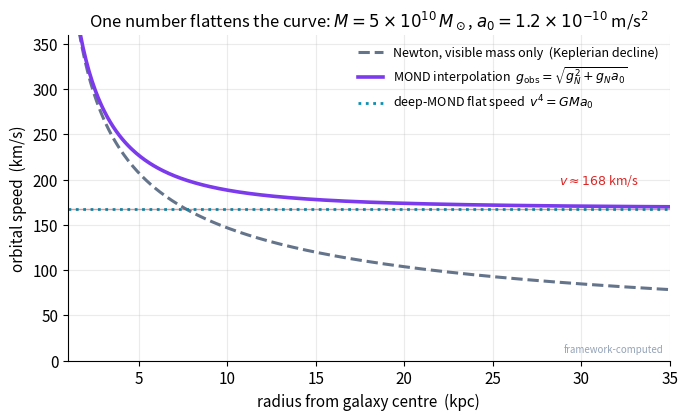

Recreate this plot in Python.
import numpy as np, matplotlib
matplotlib.use("Agg")
import matplotlib.pyplot as plt
plt.rcParams.update({"figure.dpi":150,"savefig.dpi":150,"font.size":11,
    "axes.grid":True,"grid.alpha":0.25,"axes.spines.top":False,"axes.spines.right":False,
    "axes.titlesize":12,"figure.facecolor":"white","axes.facecolor":"white"})
C_FW="#7c3aed"; C_NEWTON="#64748b"; C_MOND="#0891b2"; C_DATA="#dc2626"
fig, ax = plt.subplots(figsize=(7,4.3))

# Constants (SI) and a respectable spiral, M = 5e10 solar masses (the chapter's worked example)
G = 6.674e-11; Msun = 1.989e30; a0 = 1.2e-10; kpc = 3.086e19
M = 5e10 * Msun

# Radii out into the flat skirts (point-mass approximation for the outer galaxy)
r = np.linspace(1.0, 35.0, 400) * kpc
gN = G * M / r**2                       # Newtonian field from visible mass alone
v_newton = np.sqrt(gN * r) / 1e3        # Keplerian: declines as 1/sqrt(r)
v_deep   = (G * M * a0)**0.25 + 0*r      # deep-MOND flat line v^4 = G M a0
v_deep   = v_deep / 1e3
gobs = np.sqrt(gN**2 + gN * a0)         # framework interpolation g_obs = sqrt(gN^2 + gN a0)
v_obs  = np.sqrt(gobs * r) / 1e3

rk = r / kpc
ax.plot(rk, v_newton, color=C_NEWTON, ls="--", lw=2.2,
        label="Newton, visible mass only  (Keplerian decline)")
ax.plot(rk, v_obs, color=C_FW, lw=2.6,
        label=r"MOND interpolation  $g_{\rm obs}=\sqrt{g_N^2+g_N a_0}$")
ax.plot(rk, v_deep, color=C_MOND, ls=":", lw=2.0,
        label=r"deep-MOND flat speed  $v^4=GMa_0$")

ax.axhline(168, color=C_DATA, lw=1.0, alpha=0.5)
ax.annotate(r"$v\approx168$ km/s", xy=(31, 168), xytext=(31, 195),
            color=C_DATA, fontsize=9, ha="center")
ax.set_ylim(0, 360)
ax.set_xlim(1, 35)
ax.set_xlabel("radius from galaxy centre  (kpc)")
ax.set_ylabel("orbital speed  (km/s)")
ax.set_title(r"One number flattens the curve: $M=5\times10^{10}\,M_\odot$, $a_0=1.2\times10^{-10}$ m/s$^2$")
ax.legend(frameon=False, fontsize=9, loc="upper right")
ax.text(0.99, 0.02, "framework-computed", transform=ax.transAxes,
        ha="right", va="bottom", fontsize=7, color="#94a3b8")
fig.tight_layout(); fig.savefig("ch17_flat_rotation_curve.png", bbox_inches="tight"); print("ok")
